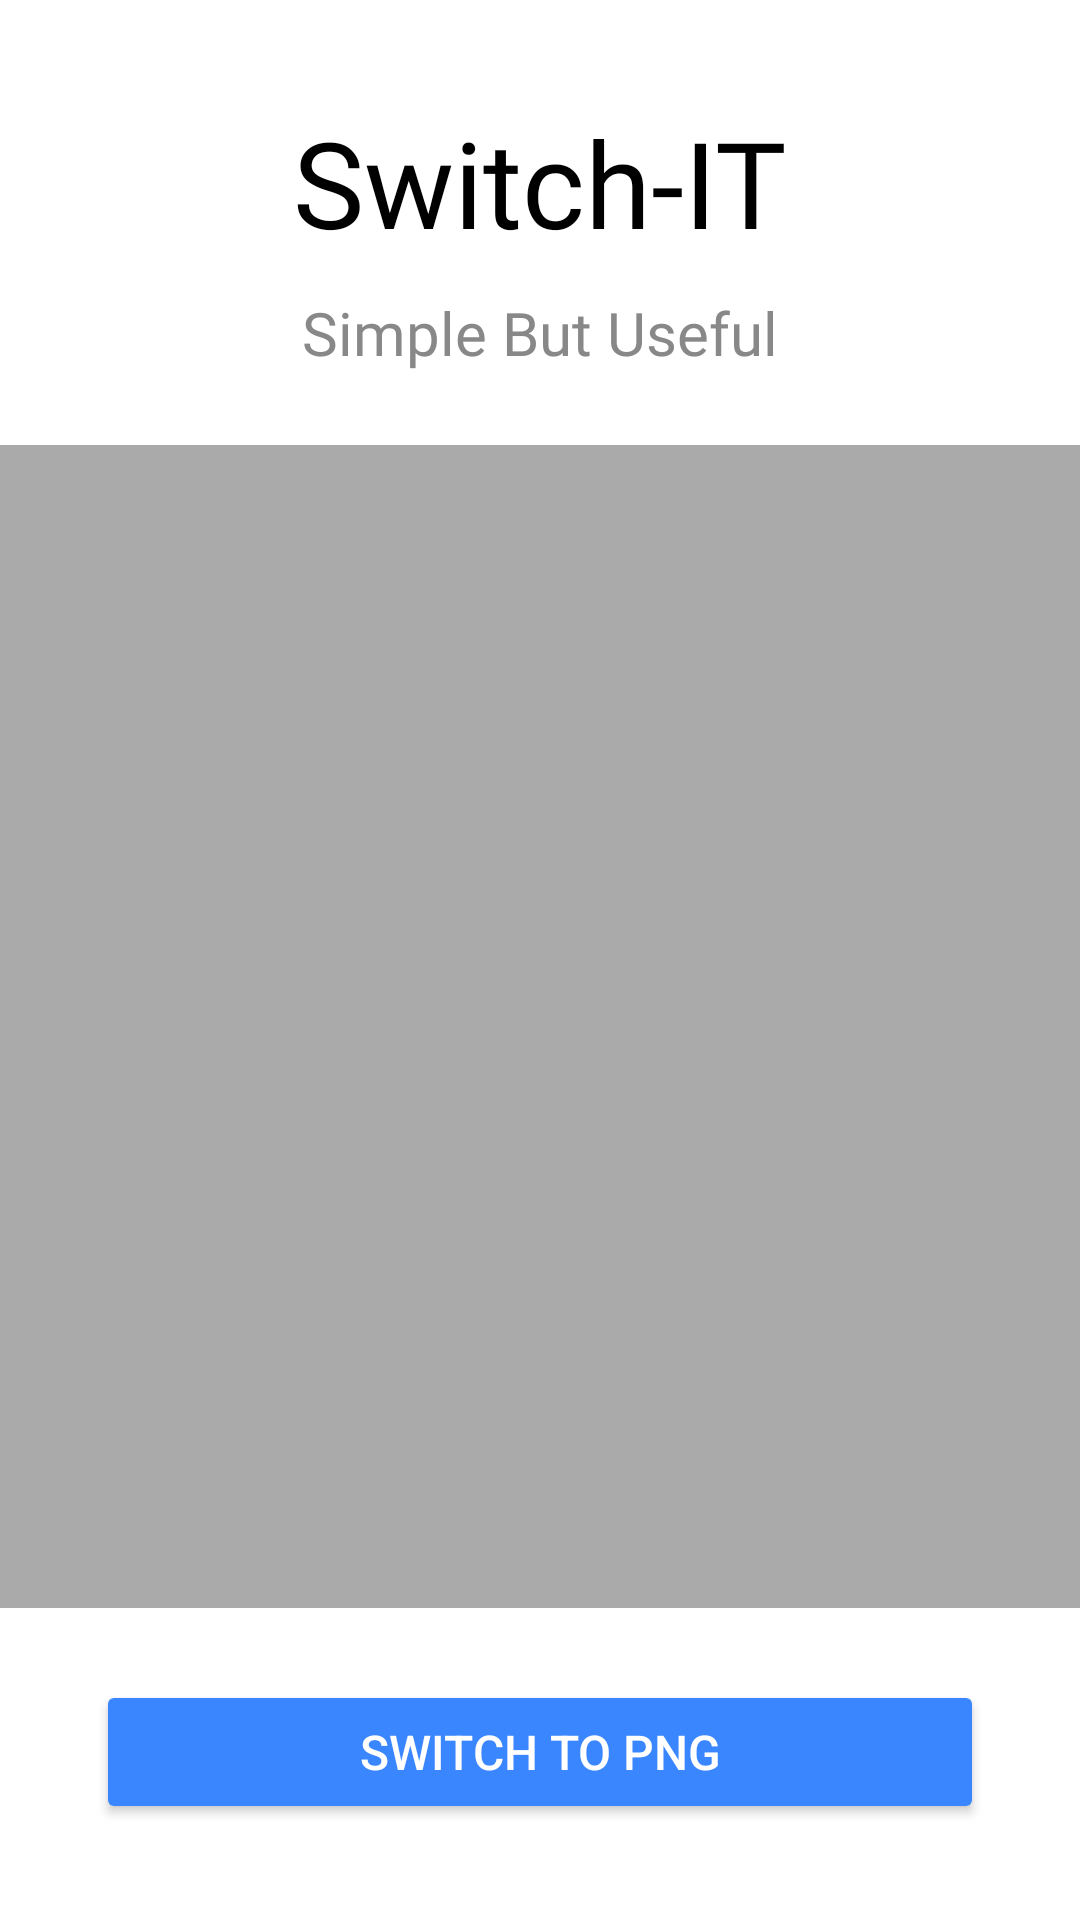

The Android layout XML behind this screen, and the referenced resources:
<!-- AndroidManifest.xml: activity theme Theme.AppCompat.Light.NoActionBar -->
<!-- res/layout/activity_main.xml -->
<?xml version="1.0" encoding="utf-8"?>
<androidx.constraintlayout.widget.ConstraintLayout xmlns:android="http://schemas.android.com/apk/res/android"
    android:layout_width="match_parent"
    android:layout_height="match_parent"
    xmlns:app="http://schemas.android.com/apk/res-auto"
    android:background="@color/white">

    
    <TextView
        android:id="@+id/brandingText"
        android:layout_width="wrap_content"
        android:layout_height="wrap_content"
        android:text="Switch-IT"
        android:textSize="40sp"
        android:fontFamily="@font/connection"
        android:textColor="@color/black"
        app:layout_constraintTop_toTopOf="parent"
        app:layout_constraintStart_toStartOf="parent"
        app:layout_constraintEnd_toEndOf="parent"
        android:layout_marginTop="34dp" />

    
    <TextView
        android:id="@+id/taglineText"
        android:layout_width="wrap_content"
        android:layout_height="wrap_content"
        android:text="Simple But Useful"
        android:textSize="20sp"
        android:fontFamily="@font/connection"
        android:textColor="@color/gray"
        app:layout_constraintTop_toBottomOf="@id/brandingText"
        app:layout_constraintStart_toStartOf="parent"
        app:layout_constraintEnd_toEndOf="parent"
        android:layout_marginTop="10dp" />

    
    <ImageView
        android:id="@+id/imageView"
        android:layout_width="0dp"
        android:layout_height="0dp"
        android:contentDescription="Selected Image"
        android:scaleType="centerCrop"
        app:layout_constraintTop_toBottomOf="@id/taglineText"
        app:layout_constraintBottom_toTopOf="@id/buttonConvert"
        app:layout_constraintStart_toStartOf="parent"
        app:layout_constraintEnd_toEndOf="parent"
        android:layout_marginTop="24dp"
        android:layout_marginBottom="24dp"
        android:background="@android:color/darker_gray" />

    
    <Button
        android:id="@+id/buttonConvert"
        android:layout_width="0dp"
        android:layout_height="wrap_content"
        android:text="Switch to PNG"
        android:backgroundTint="@color/accent"
        android:textColor="@android:color/white"
        android:textSize="16sp"
        app:layout_constraintBottom_toBottomOf="parent"
        app:layout_constraintStart_toStartOf="parent"
        app:layout_constraintEnd_toEndOf="parent"
        android:layout_marginHorizontal="32dp"
        android:layout_marginBottom="32dp" />

</androidx.constraintlayout.widget.ConstraintLayout>
<!-- resources referenced by this layout -->
<resources>
  <color name="accent">#3a86ff</color>
  <color name="black">#000000</color>
  <color name="gray">#888888</color>
  <color name="white">#FFFFFFFF</color>
</resources>
